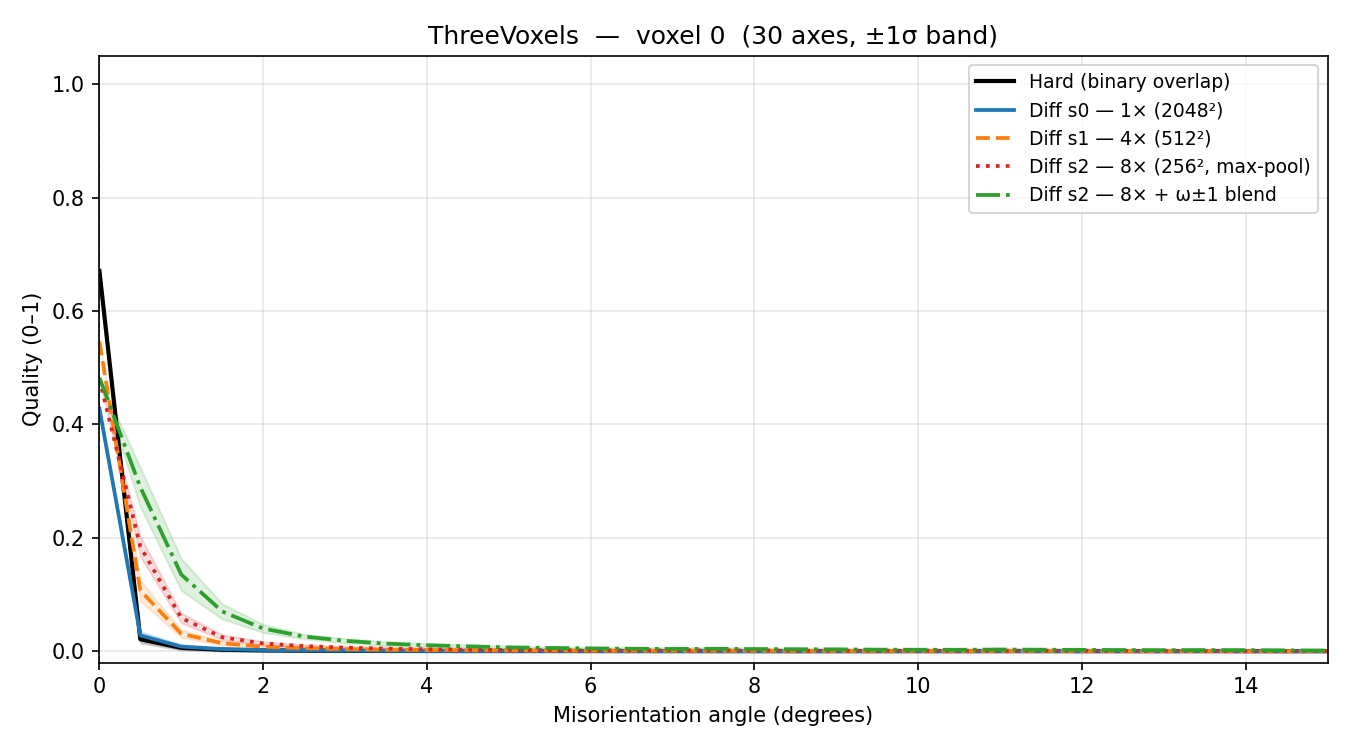

The file beside this chart, header and first rows:
angle_deg, axis_idx, hard_quality, diff_quality_s0, diff_quality_s1, diff_quality_s2, diff_quality_s2_oblend
0.0000, 0, 0.6709, 0.428, 0.5462, 0.4799, 0.4825
0.0000, 1, 0.6709, 0.428, 0.5462, 0.4799, 0.4825
0.0000, 2, 0.6709, 0.428, 0.5462, 0.4799, 0.4825
0.0000, 3, 0.6709, 0.428, 0.5462, 0.4799, 0.4825
0.0000, 4, 0.6709, 0.428, 0.5462, 0.4799, 0.4825
0.0000, 5, 0.6709, 0.428, 0.5462, 0.4799, 0.4825
0.0000, 6, 0.6709, 0.428, 0.5462, 0.4799, 0.4825
0.0000, 7, 0.6709, 0.428, 0.5462, 0.4799, 0.4825
0.0000, 8, 0.6709, 0.428, 0.5462, 0.4799, 0.4825
0.0000, 9, 0.6709, 0.428, 0.5462, 0.4799, 0.4825
0.0000, 10, 0.6709, 0.428, 0.5462, 0.4799, 0.4825
0.0000, 11, 0.6709, 0.428, 0.5462, 0.4799, 0.4825
0.0000, 12, 0.6709, 0.428, 0.5462, 0.4799, 0.4825
0.0000, 13, 0.6709, 0.428, 0.5462, 0.4799, 0.4825
0.0000, 14, 0.6709, 0.428, 0.5462, 0.4799, 0.4825
0.0000, 15, 0.6709, 0.428, 0.5462, 0.4799, 0.4825
0.0000, 16, 0.6709, 0.428, 0.5462, 0.4799, 0.4825
0.0000, 17, 0.6709, 0.428, 0.5462, 0.4799, 0.4825
0.0000, 18, 0.6709, 0.428, 0.5462, 0.4799, 0.4825
0.0000, 19, 0.6709, 0.428, 0.5462, 0.4799, 0.4825
0.0000, 20, 0.6709, 0.428, 0.5462, 0.4799, 0.4825
0.0000, 21, 0.6709, 0.428, 0.5462, 0.4799, 0.4825
0.0000, 22, 0.6709, 0.428, 0.5462, 0.4799, 0.4825
0.0000, 23, 0.6709, 0.428, 0.5462, 0.4799, 0.4825
0.0000, 24, 0.6709, 0.428, 0.5462, 0.4799, 0.4825
0.0000, 25, 0.6709, 0.428, 0.5462, 0.4799, 0.4825
0.0000, 26, 0.6709, 0.428, 0.5462, 0.4799, 0.4825
0.0000, 27, 0.6709, 0.428, 0.5462, 0.4799, 0.4825
0.0000, 28, 0.6709, 0.428, 0.5462, 0.4799, 0.4825
0.0000, 29, 0.6709, 0.428, 0.5462, 0.4799, 0.4825
0.5000, 0, 0.0236, 0.02726, 0.1122, 0.2106, 0.3101
0.5000, 1, 0.02492, 0.03438, 0.1065, 0.1851, 0.3081
0.5000, 2, 0.02316, 0.03262, 0.1005, 0.1929, 0.2673
0.5000, 3, 0.02324, 0.02692, 0.1105, 0.1774, 0.2696
0.5000, 4, 0.02111, 0.02818, 0.1002, 0.1606, 0.2672
0.5000, 5, 0.02998, 0.02785, 0.09843, 0.1675, 0.3101
0.5000, 6, 0.01282, 0.0193, 0.09338, 0.1683, 0.264
0.5000, 7, 0.01639, 0.02184, 0.09223, 0.1658, 0.2448
0.5000, 8, 0.02565, 0.02559, 0.1328, 0.217, 0.3421
0.5000, 9, 0.01874, 0.03358, 0.1175, 0.1918, 0.2967
0.5000, 10, 0.01375, 0.02179, 0.09295, 0.1672, 0.269
0.5000, 11, 0.02062, 0.03672, 0.1372, 0.2019, 0.3121
0.5000, 12, 0.0259, 0.03551, 0.1315, 0.2038, 0.3438
0.5000, 13, 0.01793, 0.02901, 0.09969, 0.1748, 0.2758
0.5000, 14, 0.02141, 0.0218, 0.08455, 0.1638, 0.237
0.5000, 15, 0.008735, 0.02484, 0.1003, 0.1649, 0.2561
0.5000, 16, 0.01507, 0.02723, 0.08916, 0.1776, 0.2683
0.5000, 17, 0.02249, 0.03366, 0.1009, 0.1903, 0.2732
0.5000, 18, 0.01671, 0.03204, 0.1085, 0.1903, 0.2902
0.5000, 19, 0.01836, 0.02119, 0.09864, 0.1941, 0.3074
0.5000, 20, 0.01755, 0.01076, 0.09277, 0.1828, 0.2572
0.5000, 21, 0.02332, 0.03466, 0.1241, 0.1967, 0.3039
0.5000, 22, 0.04098, 0.04065, 0.158, 0.2273, 0.389
0.5000, 23, 0.02515, 0.03394, 0.1256, 0.1995, 0.3345
0.5000, 24, 0.01709, 0.02386, 0.0869, 0.1579, 0.2346
0.5000, 25, 0.01107, 0.02466, 0.08991, 0.1851, 0.2853
0.5000, 26, 0.02496, 0.02339, 0.1055, 0.1965, 0.3138
0.5000, 27, 0.02138, 0.02512, 0.1086, 0.1885, 0.2937
0.5000, 28, 0.01875, 0.01951, 0.07722, 0.1527, 0.2459
0.5000, 29, 0.03087, 0.04137, 0.1326, 0.1829, 0.3058
... 870 more rows
